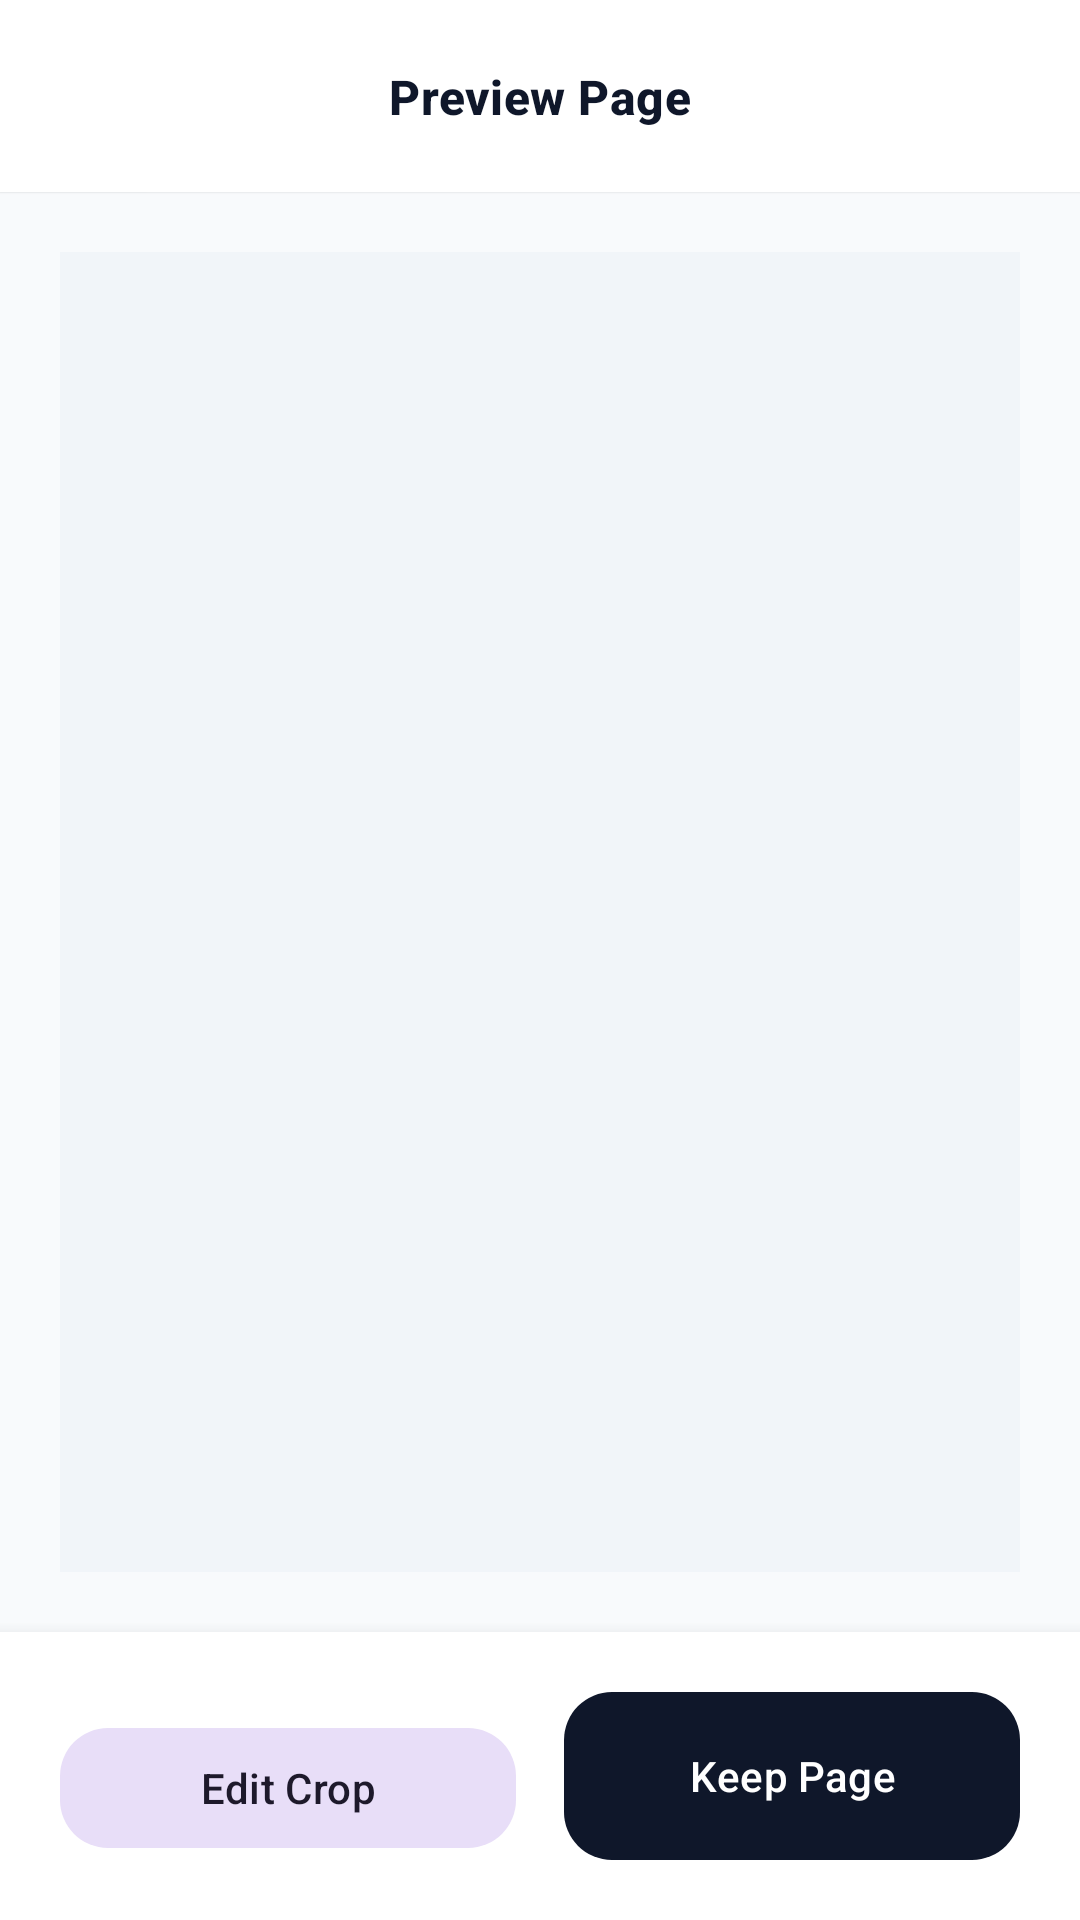

Layout XML and referenced resources for this Android screen:
<!-- AndroidManifest.xml: application theme Theme.LumoraDocs -->
<!-- res/layout/fragment_image_preview.xml -->
<?xml version="1.0" encoding="utf-8"?>
<androidx.constraintlayout.widget.ConstraintLayout xmlns:android="http://schemas.android.com/apk/res/android"
    xmlns:app="http://schemas.android.com/apk/res-auto"
    xmlns:tools="http://schemas.android.com/tools"
    android:layout_width="match_parent"
    android:layout_height="match_parent"
    android:background="?android:attr/windowBackground">

    <androidx.constraintlayout.widget.ConstraintLayout
        android:id="@+id/layoutTop"
        android:layout_width="match_parent"
        android:layout_height="?attr/actionBarSize"
        android:background="?attr/colorSurface"
        android:elevation="0.5dp"
        app:layout_constraintTop_toTopOf="parent">

        <ImageButton
            android:id="@+id/btnBack"
            android:layout_width="48dp"
            android:layout_height="48dp"
            android:layout_marginStart="@dimen/spacing_8"
            android:background="?attr/selectableItemBackgroundBorderless"
            android:contentDescription="@string/scanner_close_desc"
            android:src="@drawable/ic_close"
            app:layout_constraintBottom_toBottomOf="parent"
            app:layout_constraintStart_toStartOf="parent"
            app:layout_constraintTop_toTopOf="parent"
            app:tint="?attr/colorOnSurface" />

        <TextView
            android:layout_width="wrap_content"
            android:layout_height="wrap_content"
            android:text="@string/preview_header"
            android:textAppearance="@style/TextAppearance_Lumora_SectionTitle"
            app:layout_constraintBottom_toBottomOf="parent"
            app:layout_constraintEnd_toEndOf="parent"
            app:layout_constraintStart_toStartOf="parent"
            app:layout_constraintTop_toTopOf="parent" />

    </androidx.constraintlayout.widget.ConstraintLayout>

    <ImageView
        android:id="@+id/ivPreview"
        android:layout_width="match_parent"
        android:layout_height="0dp"
        android:layout_margin="@dimen/spacing_20"
        android:background="?attr/colorSurfaceVariant"
        android:contentDescription="@null"
        android:scaleType="fitCenter"
        app:layout_constraintBottom_toTopOf="@id/layoutBottom"
        app:layout_constraintTop_toBottomOf="@id/layoutTop" />

    <ProgressBar
        android:id="@+id/progressBar"
        style="@style/Widget_Lumora_Loading"
        android:layout_width="wrap_content"
        android:layout_height="wrap_content"
        android:visibility="gone"
        app:layout_constraintBottom_toBottomOf="@id/ivPreview"
        app:layout_constraintEnd_toEndOf="parent"
        app:layout_constraintStart_toStartOf="parent"
        app:layout_constraintTop_toTopOf="@id/ivPreview" />

    <androidx.constraintlayout.widget.ConstraintLayout
        android:id="@+id/layoutBottom"
        android:layout_width="match_parent"
        android:layout_height="wrap_content"
        android:background="?attr/colorSurface"
        android:padding="@dimen/spacing_20"
        android:elevation="8dp"
        app:layout_constraintBottom_toBottomOf="parent">

        <com.google.android.material.button.MaterialButton
            android:id="@+id/btnEditCrop"
            style="@style/Widget_Lumora_Button_Tonal"
            android:layout_width="0dp"
            android:layout_height="wrap_content"
            android:layout_marginEnd="@dimen/spacing_8"
            android:text="@string/scanner_btn_edit_crop"
            app:layout_constraintBottom_toBottomOf="parent"
            app:layout_constraintEnd_toStartOf="@id/btnDone"
            app:layout_constraintStart_toStartOf="parent" />

        <com.google.android.material.button.MaterialButton
            android:id="@+id/btnDone"
            style="@style/Widget_Lumora_Button_Primary"
            android:layout_width="0dp"
            android:layout_height="wrap_content"
            android:layout_marginStart="@dimen/spacing_8"
            android:text="@string/scanner_btn_keep"
            app:layout_constraintBottom_toBottomOf="parent"
            app:layout_constraintEnd_toEndOf="parent"
            app:layout_constraintStart_toEndOf="@id/btnEditCrop" />

    </androidx.constraintlayout.widget.ConstraintLayout>

</androidx.constraintlayout.widget.ConstraintLayout>
<!-- resources referenced by this layout -->
<resources>
  <dimen name="spacing_20">20dp</dimen>
  <dimen name="spacing_8">8dp</dimen>
  <string name="preview_header">Preview Page</string>
  <string name="scanner_btn_edit_crop">Edit Crop</string>
  <string name="scanner_btn_keep">Keep Page</string>
  <string name="scanner_close_desc">Close</string>
  <style name="TextAppearance_Lumora_SectionTitle" parent="TextAppearance.Material3.TitleMedium">
          <item name="android:textStyle">bold</item>
          <item name="android:textColor">?attr/colorOnSurface</item>
          <item name="android:letterSpacing">0.01</item>
      </style>
  <style name="Widget_Lumora_Button_Primary" parent="Widget.Material3.Button">
          <item name="shapeAppearanceOverlay">@style/ShapeAppearance_Lumora_Button</item>
          <item name="android:insetTop">0dp</item>
          <item name="android:insetBottom">0dp</item>
          <item name="android:minHeight">56dp</item>
      </style>
  <style name="Widget_Lumora_Button_Tonal" parent="Widget.Material3.Button.TonalButton">
          <item name="shapeAppearanceOverlay">@style/ShapeAppearance_Lumora_Button</item>
          <item name="android:minHeight">48dp</item>
      </style>
  <style name="Widget_Lumora_Loading">
          <item name="android:indeterminateTint">?attr/colorPrimary</item>
      </style>
  <style name="Theme.LumoraDocs" parent="Theme.Material3.DayNight.NoActionBar">
          
          <item name="colorPrimary">@color/primary</item>
          <item name="colorOnPrimary">@color/onPrimary</item>
          <item name="colorPrimaryContainer">@color/primaryContainer</item>
          <item name="colorOnPrimaryContainer">@color/onPrimaryContainer</item>
  
          <item name="colorSecondary">@color/secondary</item>
          <item name="colorOnSecondary">@color/onSecondary</item>
  
          <item name="android:windowBackground">@color/background</item>
          <item name="android:statusBarColor">@color/background</item>
          <item name="android:windowLightStatusBar">true</item>
  
          <item name="colorSurface">@color/surface</item>
          <item name="colorOnSurface">@color/onSurface</item>
          <item name="colorSurfaceVariant">@color/surfaceVariant</item>
          <item name="colorOnSurfaceVariant">@color/onSurfaceVariant</item>
          <item name="colorOutline">@color/outline</item>
  
          <item name="colorError">@color/error</item>
          <item name="colorOnError">@color/onError</item>
  
          
      </style>
  <style name="ShapeAppearance_Lumora_Button" parent="ShapeAppearance.Material3.MediumComponent">
          <item name="cornerSize">@dimen/radius_large</item>
      </style>
  <color name="primary">#0F172A</color>
  <color name="onPrimary">#FFFFFF</color>
  <color name="primaryContainer">#EEF2FF</color>
  <color name="onPrimaryContainer">#1E1B4B</color>
  <color name="secondary">#334155</color>
  <color name="onSecondary">#FFFFFF</color>
  <color name="background">#F8FAFC</color>
  <color name="surface">#FFFFFF</color>
  <color name="onSurface">#0F172A</color>
  <color name="surfaceVariant">#F1F5F9</color>
  <color name="onSurfaceVariant">#475569</color>
  <color name="outline">#E2E8F0</color>
  <color name="error">#EF4444</color>
  <color name="onError">#FFFFFF</color>
  <dimen name="radius_large">16dp</dimen>
</resources>
